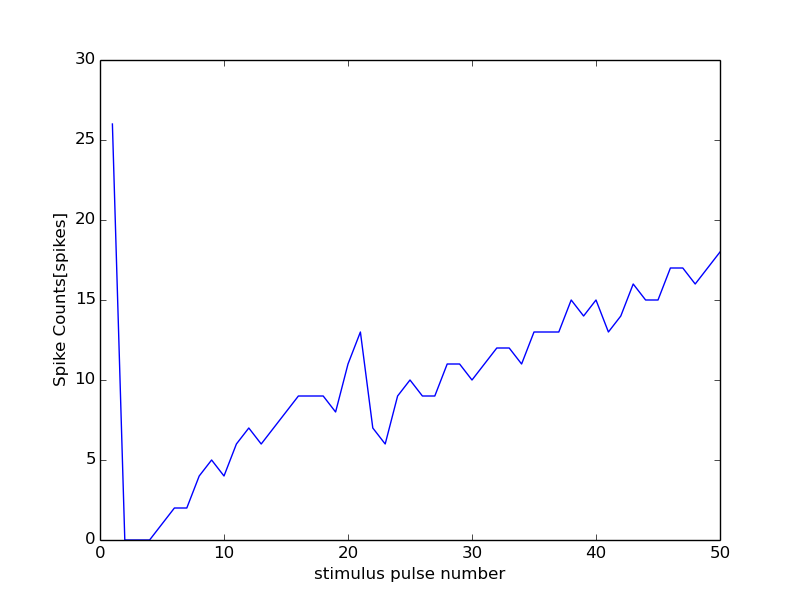

The file beside this chart, header and first rows:
42000, 16500
0, 0
1, 26
2, 0
3, 0
4, 0
5, 1
6, 2
7, 2
8, 4
9, 5
10, 4
11, 6
12, 7
13, 6
14, 7
15, 8
16, 9
17, 9
18, 9
19, 8
20, 11
21, 13
22, 7
23, 6
24, 9
25, 10
26, 9
27, 9
28, 11
29, 11
30, 10
31, 11
32, 12
33, 12
34, 11
35, 13
36, 13
37, 13
38, 15
39, 14
40, 15
41, 13
42, 14
43, 16
44, 15
45, 15
46, 17
47, 17
48, 16
49, 17
50, 18
